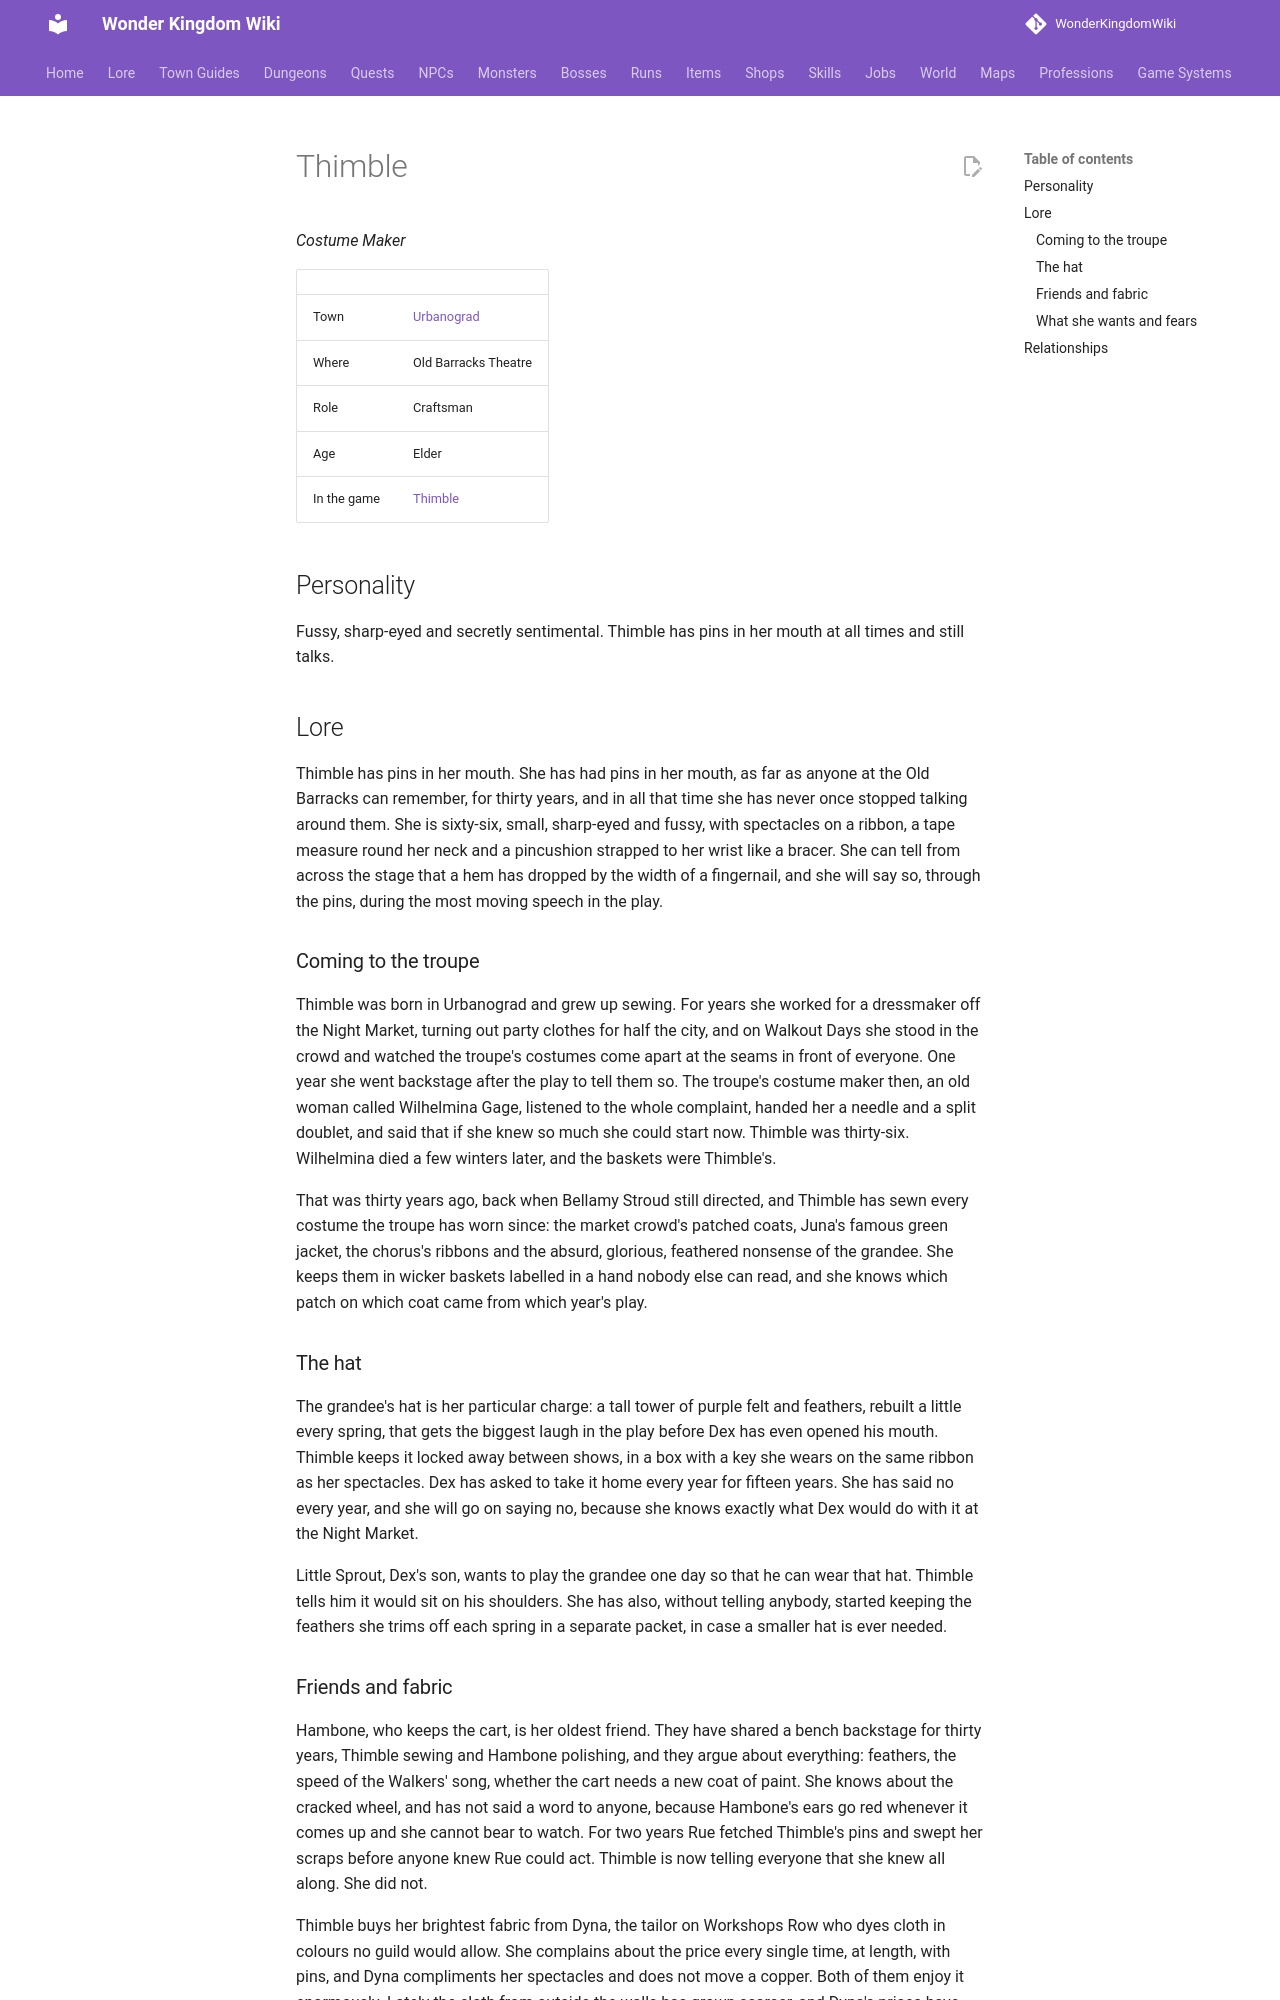

repository: alonohana627/WonderKingdomWiki · page: lore/people/urbanograd/thimble/index.html · generator: mkdocs

<!-- Generated by tools/people.py from data/people/. Do not edit: changes are overwritten. -->

# Thimble

*Costume Maker*

|  |  |
|---|---|
| Town | [Urbanograd](../../towns/urbanograd.md) |
| Where | Old Barracks Theatre |
| Role | Craftsman |
| Age | Elder |
| In the game | [Thimble](../../../npcs/thimble.md) |

## Personality

Fussy, sharp-eyed and secretly sentimental. Thimble has pins in her mouth at all times and still talks.

## Lore

Thimble has pins in her mouth. She has had pins in her mouth, as far as anyone at the Old Barracks can remember, for thirty years, and in all that time she has never once stopped talking around them. She is sixty-six, small, sharp-eyed and fussy, with spectacles on a ribbon, a tape measure round her neck and a pincushion strapped to her wrist like a bracer. She can tell from across the stage that a hem has dropped by the width of a fingernail, and she will say so, through the pins, during the most moving speech in the play.

### Coming to the troupe

Thimble was born in Urbanograd and grew up sewing. For years she worked for a dressmaker off the Night Market, turning out party clothes for half the city, and on Walkout Days she stood in the crowd and watched the troupe's costumes come apart at the seams in front of everyone. One year she went backstage after the play to tell them so. The troupe's costume maker then, an old woman called Wilhelmina Gage, listened to the whole complaint, handed her a needle and a split doublet, and said that if she knew so much she could start now. Thimble was thirty-six. Wilhelmina died a few winters later, and the baskets were Thimble's.

That was thirty years ago, back when Bellamy Stroud still directed, and Thimble has sewn every costume the troupe has worn since: the market crowd's patched coats, Juna's famous green jacket, the chorus's ribbons and the absurd, glorious, feathered nonsense of the grandee. She keeps them in wicker baskets labelled in a hand nobody else can read, and she knows which patch on which coat came from which year's play.

### The hat

The grandee's hat is her particular charge: a tall tower of purple felt and feathers, rebuilt a little every spring, that gets the biggest laugh in the play before Dex has even opened his mouth. Thimble keeps it locked away between shows, in a box with a key she wears on the same ribbon as her spectacles. Dex has asked to take it home every year for fifteen years. She has said no every year, and she will go on saying no, because she knows exactly what Dex would do with it at the Night Market.

Little Sprout, Dex's son, wants to play the grandee one day so that he can wear that hat. Thimble tells him it would sit on his shoulders. She has also, without telling anybody, started keeping the feathers she trims off each spring in a separate packet, in case a smaller hat is ever needed.
